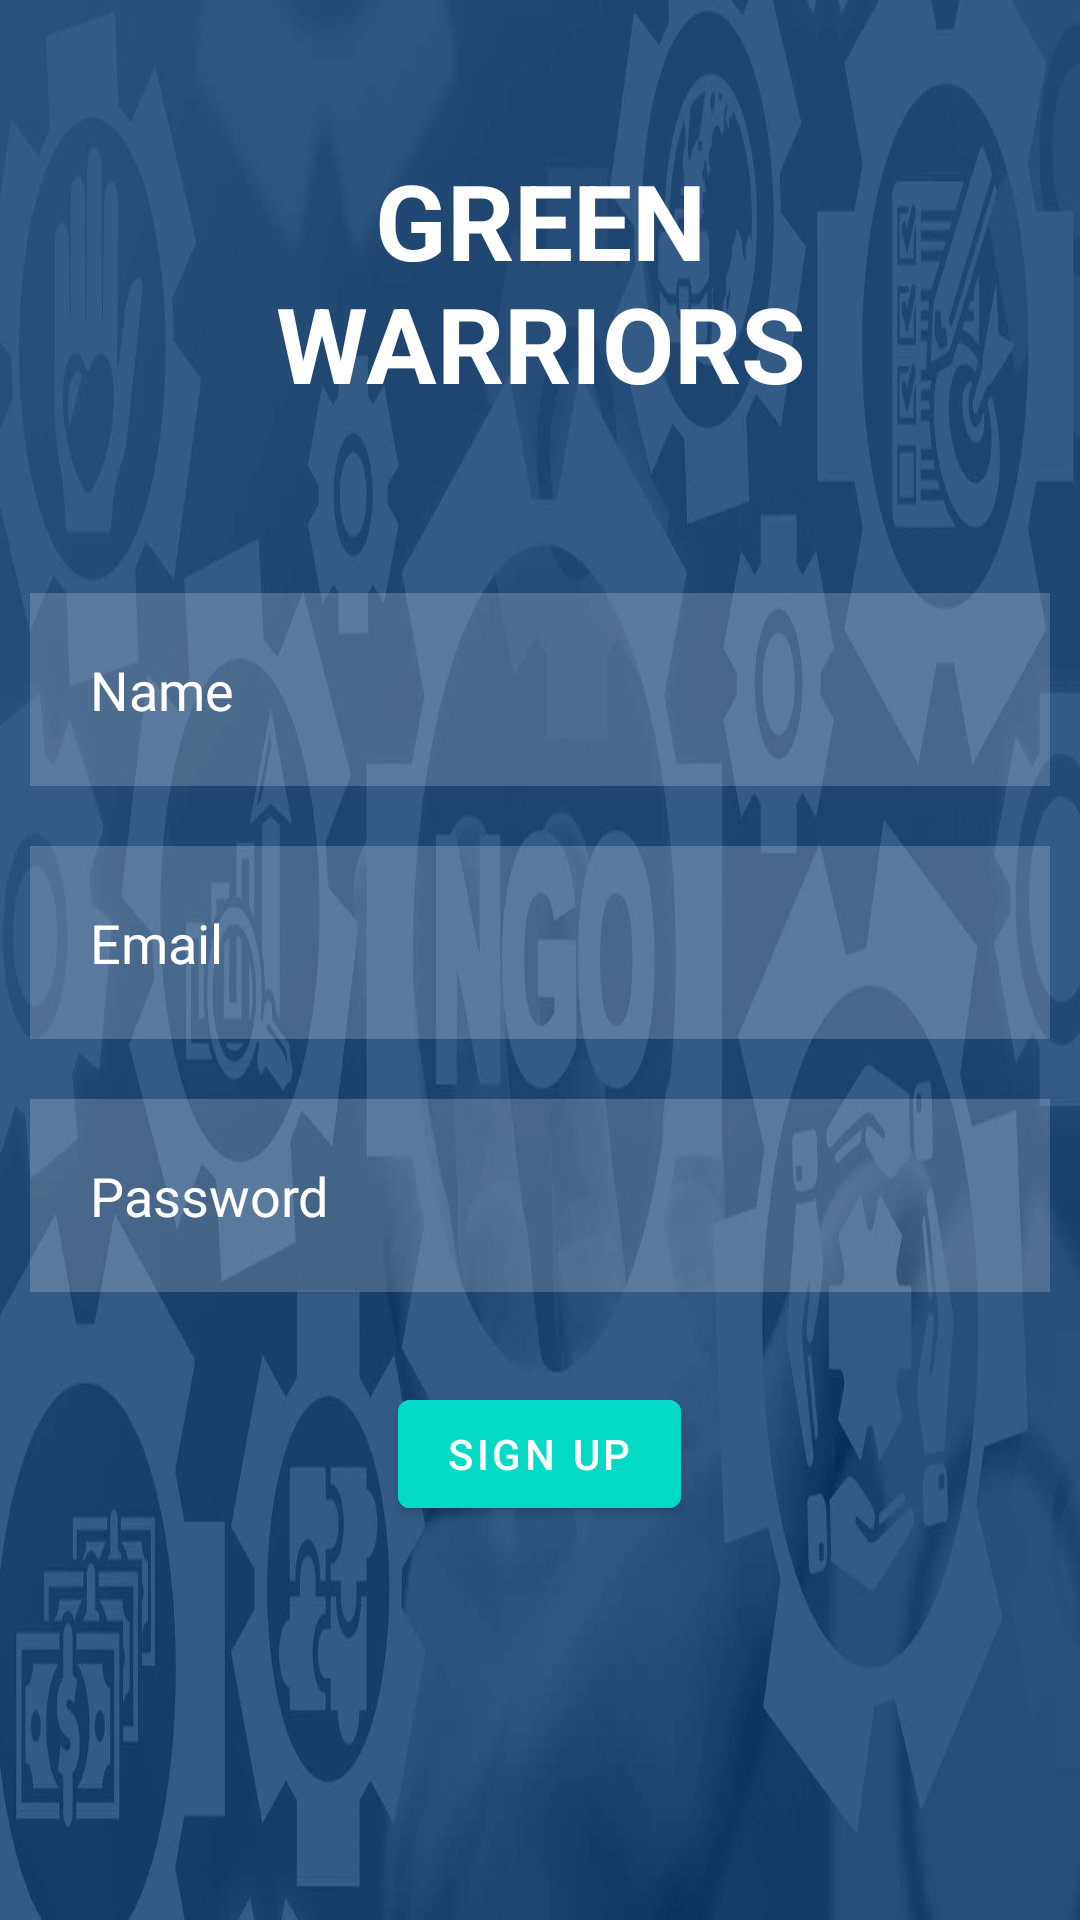

Produce the Android XML layout that renders to this screen, including the resource entries it uses.
<!-- AndroidManifest.xml: application theme Theme.LoginActivity -->
<!-- res/layout/activity_signup.xml -->
<?xml version="1.0" encoding="utf-8"?>
<RelativeLayout xmlns:android="http://schemas.android.com/apk/res/android"
    xmlns:app="http://schemas.android.com/apk/res-auto"
    xmlns:tools="http://schemas.android.com/tools"
    android:layout_width="match_parent"
    android:layout_height="match_parent"
    android:background="@drawable/ngo_image"
    tools:context=".SignUp">

    <TextView
        android:layout_width="match_parent"
        android:layout_height="wrap_content"
        android:id="@+id/signupbanner"
        android:text="GREEN WARRIORS"
        android:textColor="@color/white"
        android:textSize="35dp"
        android:textStyle="bold"
        android:layout_margin="50dp"
        android:gravity="center"/>

    <EditText
        android:layout_width="match_parent"
        android:layout_height="wrap_content"
        android:id="@+id/signupname"
        android:layout_below="@id/signupbanner"
        android:background="#30ffffff"
        android:hint="Name"
        android:textColorHint="@color/white"
        android:textColor="@color/white"
        android:layout_margin="10dp"
        android:padding="20dp"
        android:drawableLeft="@drawable/ic_baseline_person_outline_24"
        android:drawablePadding="20dp"/>

    <EditText
        android:layout_width="match_parent"
        android:layout_height="wrap_content"
        android:id="@+id/signupemail"
        android:layout_below="@id/signupname"
        android:background="#30ffffff"
        android:hint="Email"
        android:textColorHint="@color/white"
        android:textColor="@color/white"
        android:layout_margin="10dp"
        android:padding="20dp"
        android:drawableLeft="@drawable/ic_baseline_person_outline_24"
        android:drawablePadding="20dp"/>

    <EditText
        android:layout_width="match_parent"
        android:layout_height="wrap_content"
        android:id="@+id/signuppassword"
        android:layout_below="@id/signupemail"
        android:background="#30ffffff"
        android:hint="Password"
        android:textColorHint="@color/white"
        android:textColor="@color/white"
        android:layout_margin="10dp"
        android:padding="20dp"
        android:drawableLeft="@drawable/ic_baseline_info_24"
        android:drawablePadding="20dp"
        android:inputType="textPassword"/>



    <com.google.android.material.button.MaterialButton
        android:layout_width="wrap_content"
        android:layout_height="wrap_content"
        android:id="@+id/signupbtn"
        android:layout_below="@id/signuppassword"
        android:text="SIGN UP"
        android:backgroundTint="@color/design_default_color_secondary"
        android:layout_centerHorizontal="true"
        android:layout_margin="20dp"/>



</RelativeLayout>
<!-- resources referenced by this layout -->
<resources>
  <!-- drawable ngo_image: jpg bitmap (drawable, 52666 bytes) -->
  <style name="Theme.LoginActivity" parent="Theme.MaterialComponents.DayNight.NoActionBar">
          
          <item name="colorPrimary">@color/purple_500</item>
          <item name="colorPrimaryVariant">@color/purple_700</item>
          <item name="colorOnPrimary">@color/white</item>
          
          <item name="colorSecondary">@color/teal_200</item>
          <item name="colorSecondaryVariant">@color/teal_700</item>
          <item name="colorOnSecondary">@color/black</item>
          
          <item name="android:statusBarColor" tools:targetApi="l">?attr/colorOnSecondary</item>
          
      </style>
  <!-- not gathered from this repository: default colours our renderer supplied (Android Studio template values) -->
  <color name="purple_500">#FF6200EE</color>
  <color name="purple_700">#FF3700B3</color>
  <color name="teal_200">#FF03DAC5</color>
  <color name="teal_700">#FF018786</color>
  <color name="black">#FF000000</color>
  <color name="white">#FFFFFFFF</color>
</resources>
